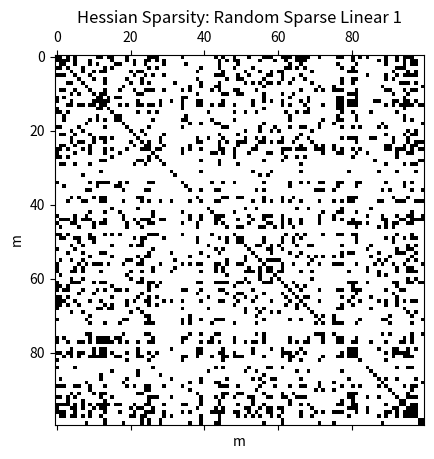
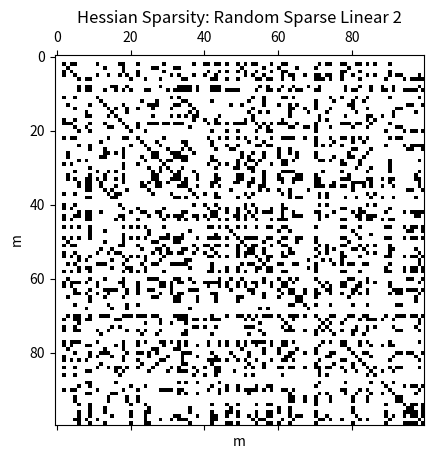
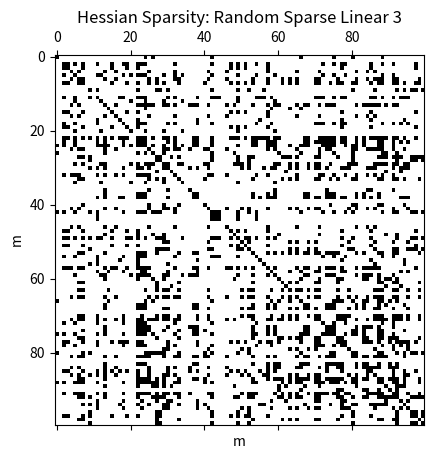
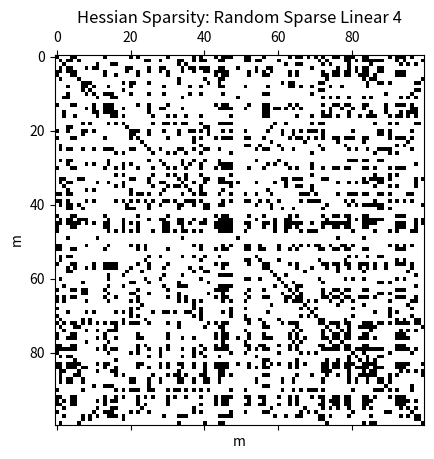
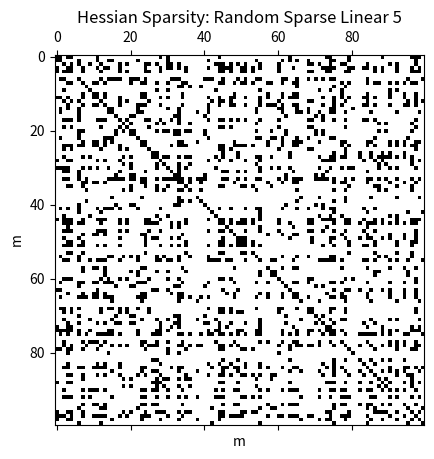
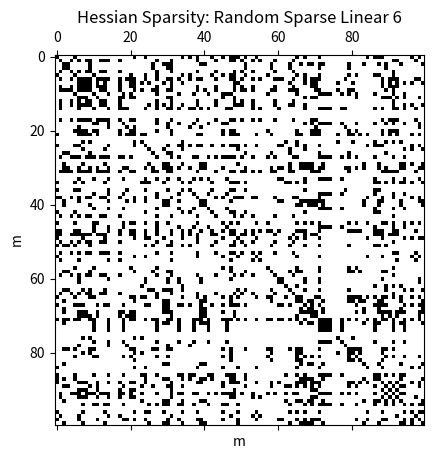
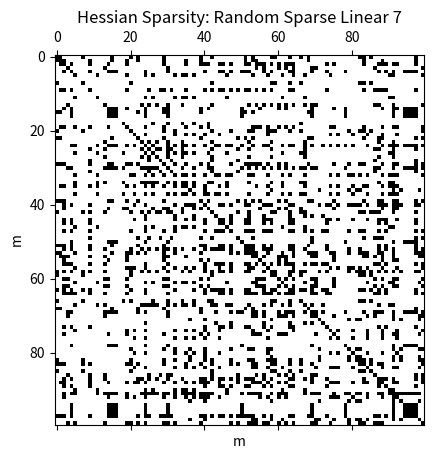
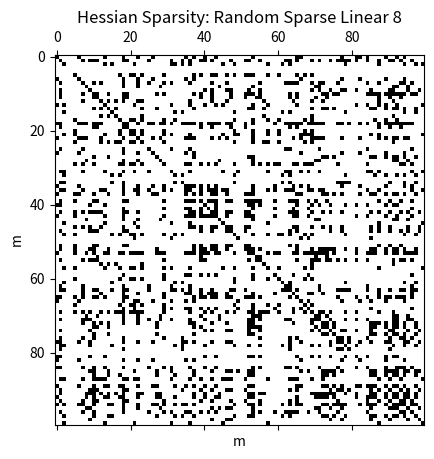
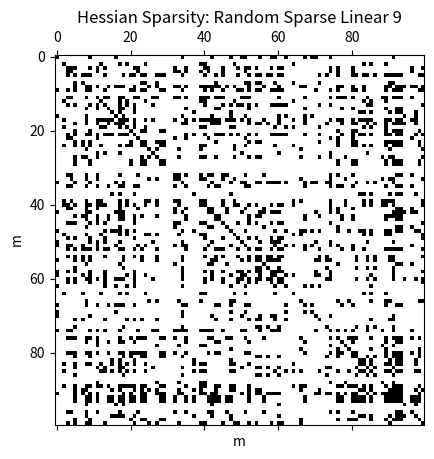
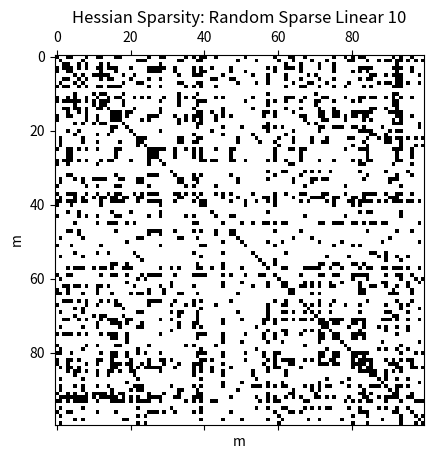
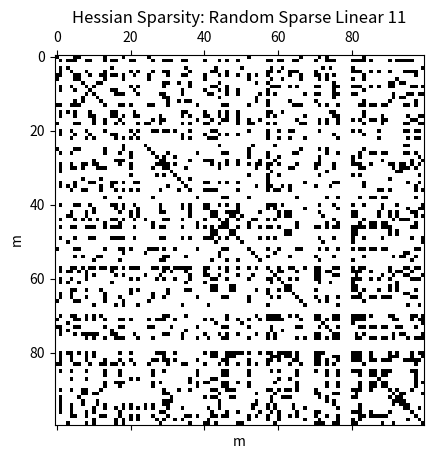
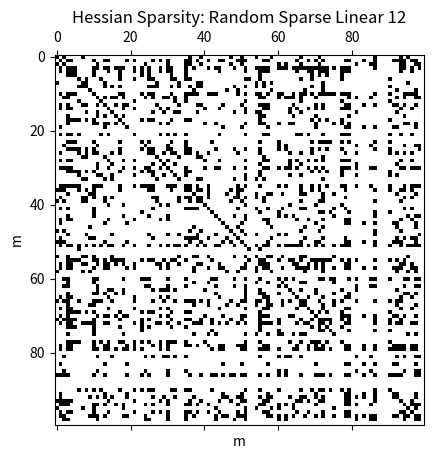
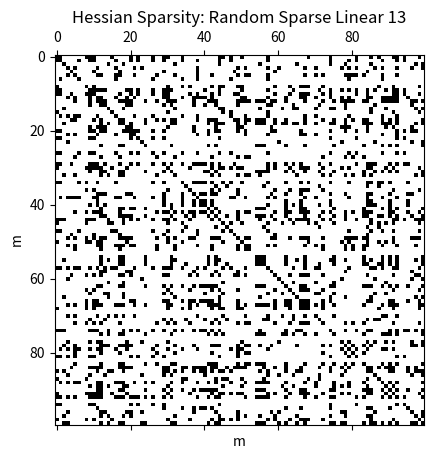
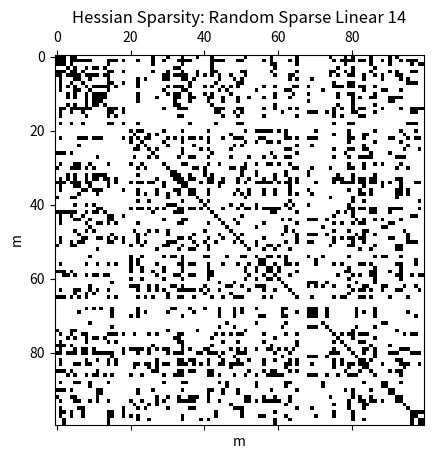
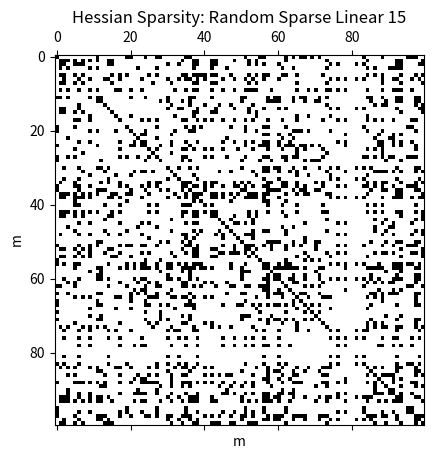

Source code (Python) for these figures, in order:
""" Randomly Generated Linear Least-Squares Problems """
from __future__ import absolute_import, division, unicode_literals, print_function
import scipy.sparse as sparse
import numpy as np

def rsparse_lin(m,n,seed,density=0.1):

    # Fix RNG seed
    np.random.seed(seed)

    # Generate random linear Jacobians
    A = sparse.random(m,n,density=density).toarray()

    # Generate random rhs
    b = np.random.random(m)

    # Residual
    def r(x):
        return A.dot(x)-b

    # Jacobian
    def J(x):
        return A

    # Initial guess
    x0 = np.ones(n)

    return r, J, x0


# Plot Hessian sparsity structure
def main():
    import matplotlib.pyplot as plt

    funcs = ['Random Sparse Linear ' + str(i) for i in range(1, 16)]
    for ifunc, func in enumerate(funcs):

        r, J, x0 = rsparse_lin(20,100,ifunc)

        # Plot sparsity
        plt.figure(ifunc)
        plt.spy(np.dot(J(x0).T,J(x0)))
        plt.ylabel('m')
        plt.xlabel('m')
        plt.title('Hessian Sparsity: '+func)
        plt.show()

if __name__ == "__main__":
    main()
